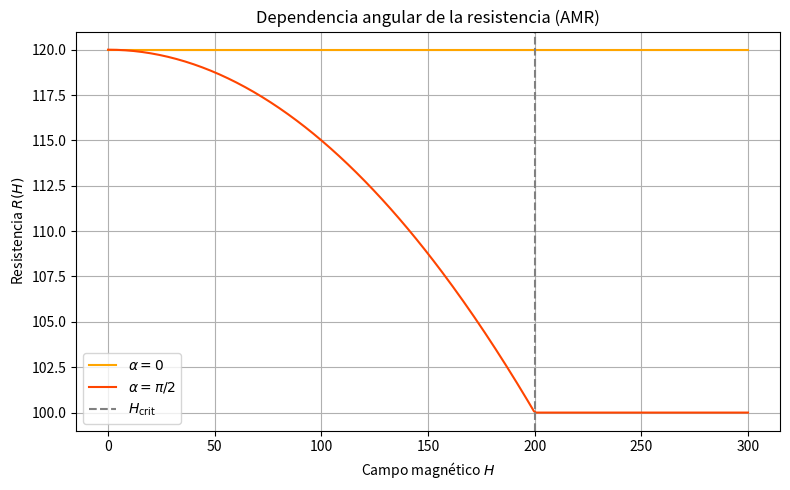
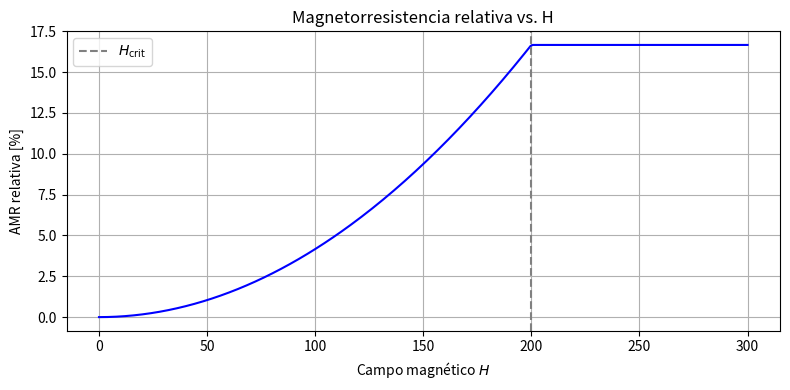

Here is the Python script that generated these plots, in order:
import numpy as np
import matplotlib.pyplot as plt

# Parámetros físicos
R_parallel = 120  # Ohmios (cuando M // I)
R_perpendicular = 100  # Ohmios (cuando M ⟂ I)
K_shape = 1e5  # erg/cm^3
M = 1000       # emu/cm^3
H_vals = np.linspace(0, 300, 300)
H_crit = 2 * K_shape / M

# R para α = 0: la magnetización siempre está alineada con la corriente
def R_0(H_array):
    return np.full_like(H_array, R_parallel)

# R para α = π/2: la magnetización rota desde x hasta y con H
def R_90(H_array):
    R = np.empty_like(H_array)
    for i, h in enumerate(H_array):
        if h < H_crit:
            phi = np.arcsin(M * h / (2 * K_shape))
            R[i] = R_perpendicular + (R_parallel - R_perpendicular) * np.cos(phi)**2
        else:
            R[i] = R_perpendicular
    return R

# Calcular resistencias
R0_vals = R_0(H_vals)
R90_vals = R_90(H_vals)

# Calcular AMR en porcentaje
AMR_percent = (R0_vals - R90_vals) / R0_vals * 100

# Gráfico 1: Resistencias
plt.figure(figsize=(8, 5))
plt.plot(H_vals, R0_vals, label=r"$\alpha = 0$", color="orange")
plt.plot(H_vals, R90_vals, label=r"$\alpha = \pi/2$", color="orangered")
plt.axvline(H_crit, color="gray", linestyle="--", label=r"$H_\mathrm{crit}$")
plt.xlabel("Campo magnético $H$")
plt.ylabel("Resistencia $R(H)$")
plt.title("Dependencia angular de la resistencia (AMR)")
plt.grid(True)
plt.legend()
plt.tight_layout()
plt.show()

# Gráfico 2: AMR relativa en porcentaje
plt.figure(figsize=(8, 4))
plt.plot(H_vals, AMR_percent, color="blue")
plt.axvline(H_crit, color="gray", linestyle="--", label=r"$H_\mathrm{crit}$")
plt.xlabel("Campo magnético $H$")
plt.ylabel("AMR relativa [%]")
plt.title("Magnetorresistencia relativa vs. H")
plt.grid(True)
plt.legend()
plt.tight_layout()
plt.show()
